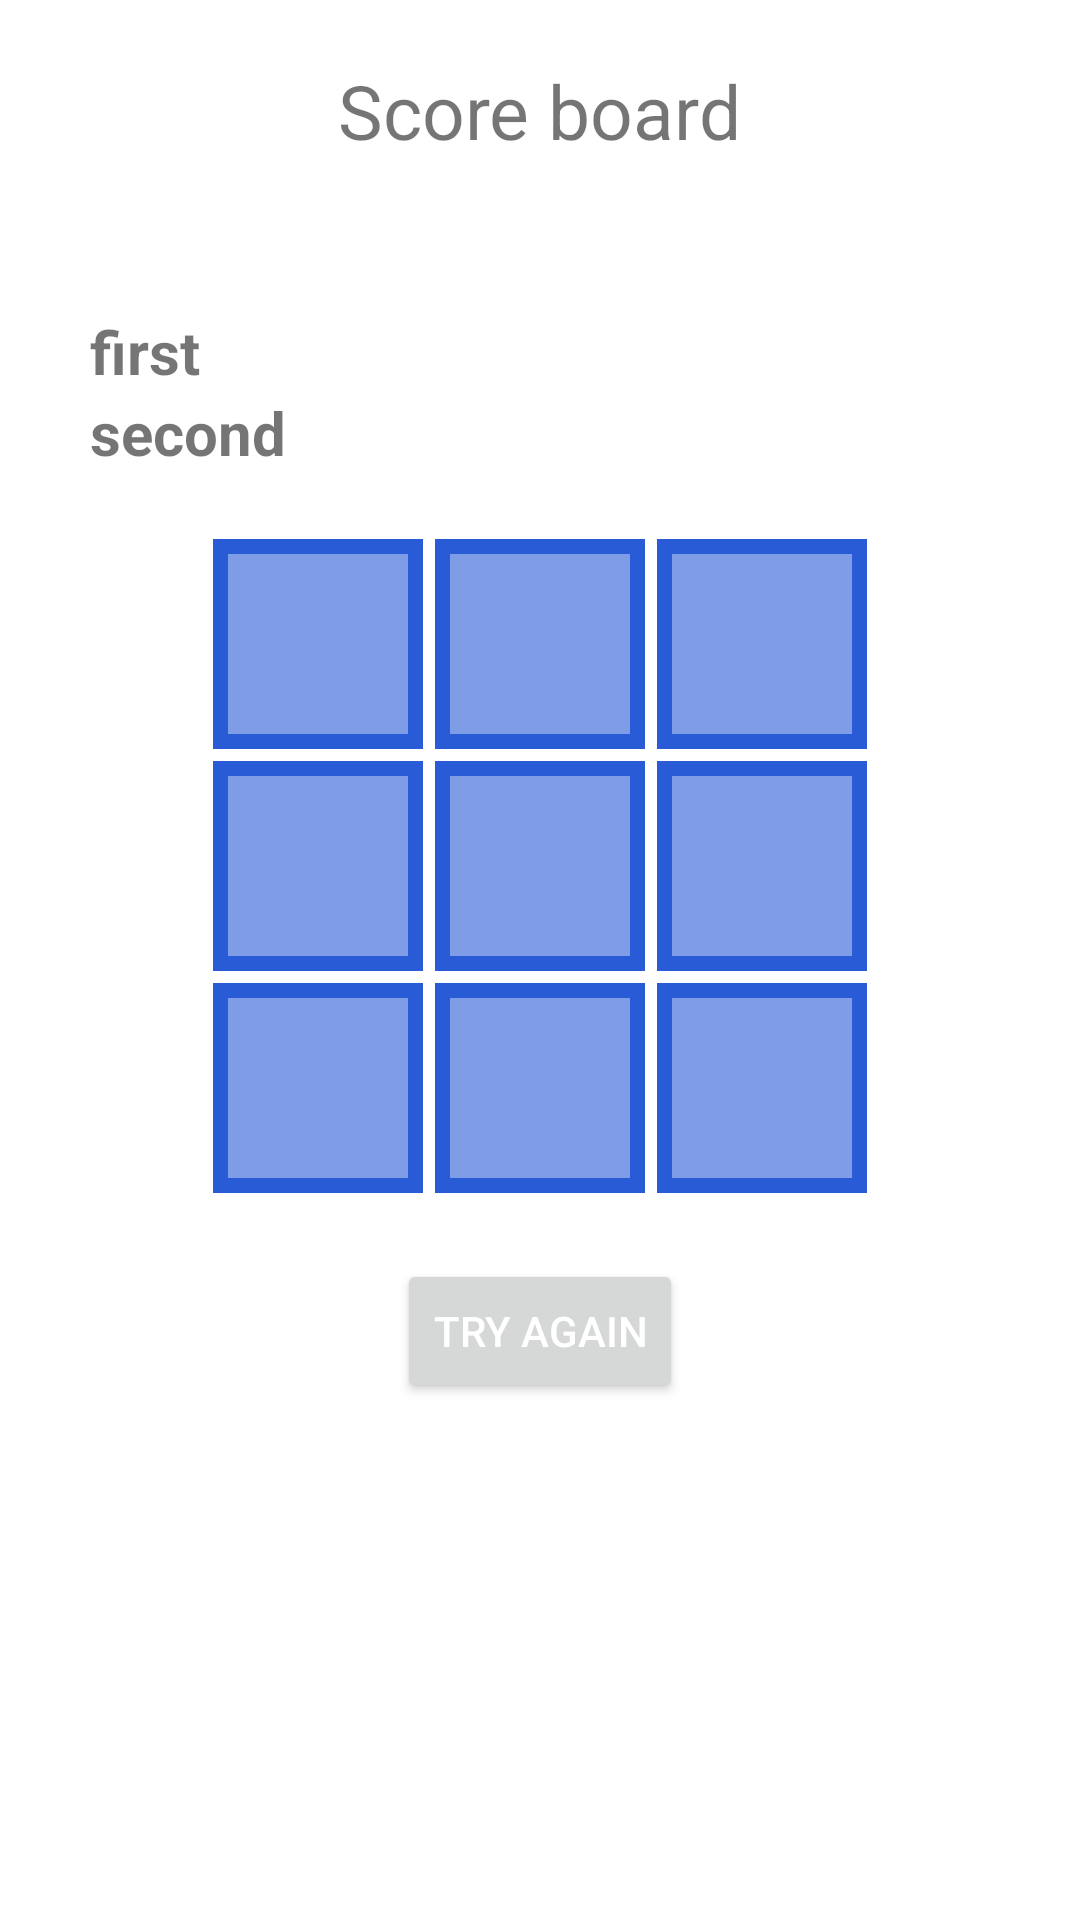

Android layout source for this screen:
<!-- AndroidManifest.xml: application theme Theme.Tictactoekotlinmultiplayergame -->
<!-- res/layout/fragment_offline_player.xml -->
<?xml version="1.0" encoding="utf-8"?>
<LinearLayout xmlns:android="http://schemas.android.com/apk/res/android"
    xmlns:app="http://schemas.android.com/apk/res-auto"
    xmlns:tools="http://schemas.android.com/tools"
    android:layout_width="match_parent"
    android:layout_height="match_parent"
    android:orientation="vertical"
    android:gravity="center_horizontal"
    tools:context=".ui.multiPlayer.OfflinePlayer">

    <TextView
        android:layout_width="wrap_content"
        android:layout_height="wrap_content"
        android:text="@string/score_board"
        android:layout_marginTop="20dp"
        android:textSize="25sp"
        />

    <LinearLayout
        android:layout_marginTop="50dp"
        android:layout_width="match_parent"
        android:layout_height="wrap_content"
        android:orientation="vertical"
        >
        <TextView
            android:id="@+id/offline_player_first"
            android:layout_width="wrap_content"
            android:layout_height="wrap_content"
            android:text="first"
            android:textStyle="bold"
            android:layout_marginStart="30dp"
            android:textSize="20sp"
            />
        <TextView
            android:id="@+id/offline_player_second"
            android:layout_width="wrap_content"
            android:layout_height="wrap_content"
            android:layout_marginStart="30dp"
            android:textStyle="bold"
            android:text="second"
            android:textSize="20sp" />

    </LinearLayout>

    <LinearLayout
        android:layout_width="match_parent"
        android:layout_height="wrap_content"
        android:layout_marginTop="20dp"
        android:gravity="center"
        >
        <ImageButton
            android:id="@+id/offline_button_00"
            android:scaleType="centerCrop"
            android:background="@drawable/custom_button"
            android:layout_margin="2dp"
            android:layout_width="70dp"
            android:layout_height="70dp" />
        <ImageButton
            android:id="@+id/offline_button_01"
            android:scaleType="centerCrop"
            android:background="@drawable/custom_button"
            android:layout_margin="2dp"
            android:layout_width="70dp"
            android:layout_height="70dp" />
        <ImageButton
            android:id="@+id/offline_button_02"
            android:scaleType="centerCrop"
            android:background="@drawable/custom_button"
            android:layout_margin="2dp"
            android:layout_width="70dp"
            android:layout_height="70dp" />

    </LinearLayout>
    <LinearLayout
        android:layout_width="match_parent"
        android:layout_height="wrap_content"
        android:gravity="center"
        >
        <ImageButton
            android:id="@+id/offline_button_10"
            android:scaleType="centerCrop"
            android:background="@drawable/custom_button"
            android:layout_margin="2dp"
            android:layout_width="70dp"
            android:layout_height="70dp" />
        <ImageButton
            android:id="@+id/offline_button_11"
            android:scaleType="centerCrop"
            android:background="@drawable/custom_button"
            android:layout_margin="2dp"
            android:layout_width="70dp"
            android:layout_height="70dp" />
        <ImageButton
            android:id="@+id/offline_button_12"
            android:scaleType="centerCrop"
            android:background="@drawable/custom_button"
            android:layout_margin="2dp"
            android:layout_width="70dp"
            android:layout_height="70dp" />

    </LinearLayout>
    <LinearLayout
        android:layout_width="match_parent"
        android:layout_height="wrap_content"
        android:gravity="center"
        >
        <ImageButton
            android:id="@+id/offline_button_20"
            android:scaleType="centerCrop"
            android:background="@drawable/custom_button"
            android:layout_margin="2dp"
            android:layout_width="70dp"
            android:layout_height="70dp" />
        <ImageButton
            android:id="@+id/offline_button_21"
            android:scaleType="centerCrop"
            android:background="@drawable/custom_button"
            android:layout_margin="2dp"

            android:layout_width="70dp"
            android:layout_height="70dp" />
        <ImageButton
            android:id="@+id/offline_button_22"
            android:scaleType="centerCrop"
            android:background="@drawable/custom_button"
            android:layout_margin="2dp"
            android:layout_width="70dp"
            android:layout_height="70dp" />

    </LinearLayout>

    <Button
        android:id="@+id/offline_try_again"
        android:layout_marginTop="20dp"
        android:layout_width="wrap_content"
        android:layout_height="wrap_content"
        android:textColor="@color/white"
        android:text="@string/try_again"
        />

</LinearLayout>
<!-- resources referenced by this layout -->
<resources>
  <color name="white">#FFFFFFFF</color>
  <!-- drawable custom_button (drawable) -->
  <?xml version="1.0" encoding="utf-8"?>
  <shape xmlns:android="http://schemas.android.com/apk/res/android" android:shape="rectangle" >
      <stroke android:color="#2A5BD6" android:width="5dp" />
      <solid android:color="#992A5BD6" />
  </shape>
  <string name="score_board">Score board</string>
  <string name="try_again">Try again</string>
  <style name="Theme.Tictactoekotlinmultiplayergame" parent="Theme.MaterialComponents.DayNight.DarkActionBar">
          
          <item name="colorPrimary">@color/purple_500</item>
          <item name="colorPrimaryVariant">@color/purple_700</item>
          <item name="colorOnPrimary">@color/white</item>
          
          <item name="colorSecondary">@color/teal_200</item>
          <item name="colorSecondaryVariant">@color/teal_700</item>
          <item name="colorOnSecondary">@color/black</item>
          
          <item name="android:statusBarColor" tools:targetApi="l">?attr/colorPrimaryVariant</item>
          
      </style>
  <color name="black">#FF000000</color>
  <!-- not gathered from this repository: default colours our renderer supplied (Android Studio template values) -->
  <color name="purple_500">#FF6200EE</color>
  <color name="purple_700">#FF3700B3</color>
  <color name="teal_200">#FF03DAC5</color>
  <color name="teal_700">#FF018786</color>
</resources>
